Run: headless pygame with SDL's dummy video driver; simulated clock (each Clock.tick advances the game by its frame time, no real sleeping); random seed 0; keys injected as events and as key.get_pressed() state; no mouse input; restart key R tapped at the start of phases 3 and 4.
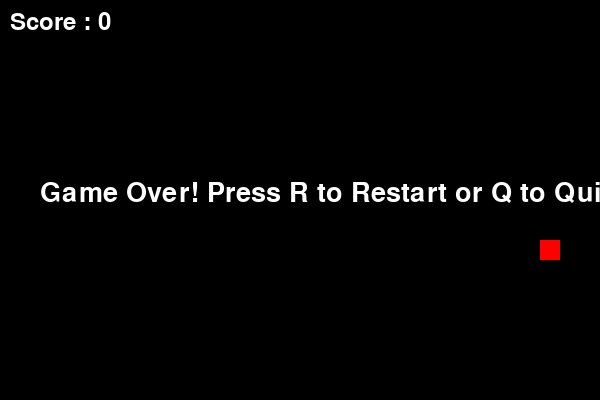
Frame 1 of 4 · flips 1–60 · no input
Frame 2 of 4 · flips 61–180 · tapped SPACE, RETURN · held RIGHT (→), D · screen unchanged from frame 1, image omitted
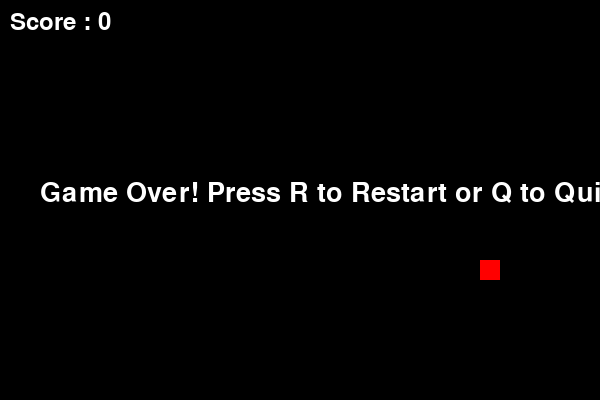
Frame 3 of 4 · flips 181–300 · tapped R · held DOWN (↓), S
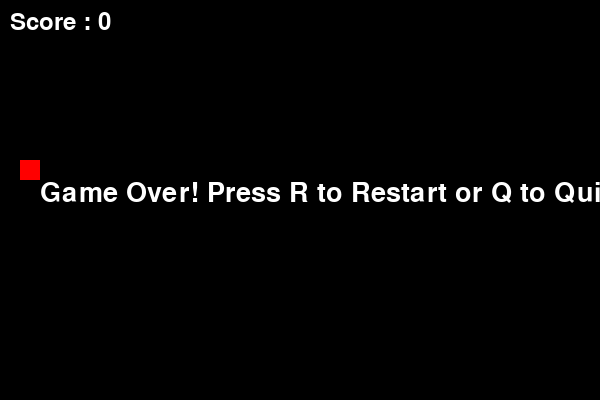
Frame 4 of 4 · flips 301–420 · tapped R · held LEFT (←), A, UP (↑), W

The pygame program that drew these frames:

import pygame
import random
import sys

pygame.init()

# Window
width, height = 600, 400
screen = pygame.display.set_mode((width, height))
pygame.display.set_caption("Snake Game with Score")

clock = pygame.time.Clock()

# Colors
black = (0, 0, 0)
green = (0, 255, 0)
red = (255, 0, 0)
white = (255, 255, 255)

# Snake settings
snake_block = 20
snake_speed = 12
snake = [[100, 100]]
direction = "RIGHT"

# Food
food_x = random.randrange(0, width, snake_block)
food_y = random.randrange(0, height, snake_block)

# Score
score = 0
score_font = pygame.font.SysFont(None, 35)

def show_score():
    value = score_font.render("Score : " + str(score), True, white)
    screen.blit(value, [10, 10])

# Game state
running = True
game_over = False

font = pygame.font.SysFont(None, 40)

def show_game_over():
    text = font.render("Game Over! Press R to Restart or Q to Quit", True, white)
    screen.blit(text, [40, height // 2 - 20])
    pygame.display.update()

while running:

    for event in pygame.event.get():
        if event.type == pygame.QUIT:
            running = False

        if event.type == pygame.KEYDOWN:
            # Control snake
            if not game_over:
                if event.key == pygame.K_LEFT and direction != "RIGHT":
                    direction = "LEFT"
                elif event.key == pygame.K_RIGHT and direction != "LEFT":
                    direction = "RIGHT"
                elif event.key == pygame.K_UP and direction != "DOWN":
                    direction = "UP"
                elif event.key == pygame.K_DOWN and direction != "UP":
                    direction = "DOWN"

            # Restart / Quit
            if game_over:
                if event.key == pygame.K_r:
                    snake = [[100, 100]]
                    direction = "RIGHT"
                    food_x = random.randrange(0, width, snake_block)
                    food_y = random.randrange(0, height, snake_block)
                    score = 0
                    game_over = False
                elif event.key == pygame.K_q:
                    running = False

    if not game_over:
        # Move snake
        head = snake[-1].copy()
        if direction == "LEFT":
            head[0] -= snake_block
        elif direction == "RIGHT":
            head[0] += snake_block
        elif direction == "UP":
            head[1] -= snake_block
        elif direction == "DOWN":
            head[1] += snake_block

        snake.append(head)

        # Food eat + Score add
        if head[0] == food_x and head[1] == food_y:
            food_x = random.randrange(0, width, snake_block)
            food_y = random.randrange(0, height, snake_block)
            score += 10
            print("Score:", score)
        else:
            snake.pop(0)

        # Wall collision
        if head[0] < 0 or head[0] >= width or head[1] < 0 or head[1] >= height:
            game_over = True

        # Self collision
        for block in snake[:-1]:
            if block == head:
                game_over = True

    # Drawing
    screen.fill(black)
    show_score()

    pygame.draw.rect(screen, red, [food_x, food_y, snake_block, snake_block])

    for block in snake:
        pygame.draw.rect(screen, green, [block[0], block[1], snake_block, snake_block])

    if game_over:
        show_game_over()

    pygame.display.update()
    clock.tick(snake_speed)

pygame.quit()
sys.exit()
